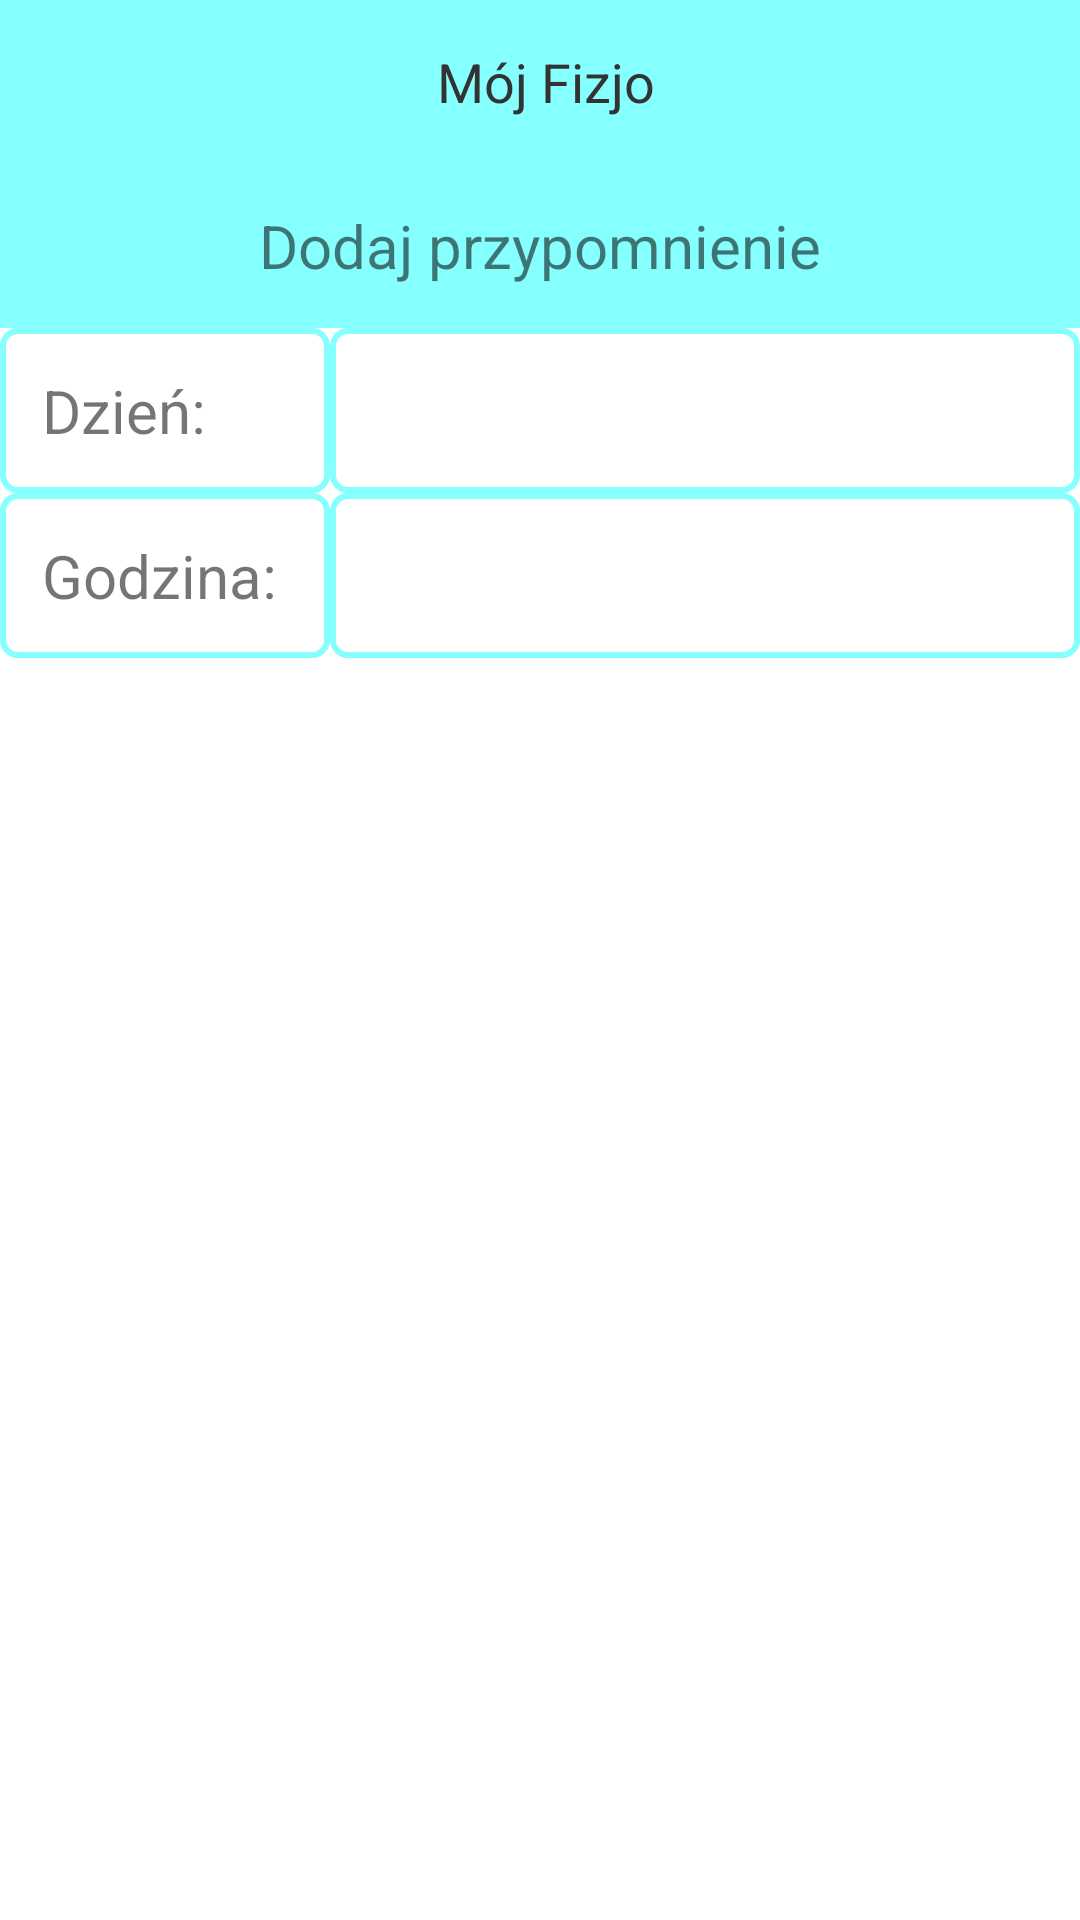

Produce the Android XML layout that renders to this screen, including the resource entries it uses.
<!-- AndroidManifest.xml: application theme Theme.MojFizjo -->
<!-- res/layout/dialog_set_time_to_remind.xml -->
<LinearLayout xmlns:android="http://schemas.android.com/apk/res/android"
    xmlns:tools="http://schemas.android.com/tools"
    android:orientation="vertical"
    android:layout_width="wrap_content"
    android:layout_height="wrap_content">
    <androidx.appcompat.widget.LinearLayoutCompat
        android:layout_width="match_parent"
        android:layout_height="wrap_content"
        android:orientation="horizontal"
        android:background="@color/colorTextIcons"
        android:gravity="center"
        android:padding="15dp"
        >
        <ImageView
            android:src="@drawable/ic_baseline_healing_24"
            android:layout_width="wrap_content"
            android:layout_height="wrap_content"
            android:scaleType="center"
            android:contentDescription="@string/app_name" />
        <TextView
            android:layout_width="wrap_content"
            android:layout_height="wrap_content"
            android:layout_marginStart="4dp"
            android:text="@string/app_name"
            android:textAppearance="?android:attr/textAppearanceMedium"
            android:textColor="#333333"
            />
    </androidx.appcompat.widget.LinearLayoutCompat>

    <TextView
        android:layout_width="match_parent"
        android:layout_height="wrap_content"
        android:background="@color/colorTextIcons"
        android:padding="14dp"
        android:text="@string/dodaj_przypomnienie"
        android:textAlignment="center"
        android:textSize="20sp" />
    <androidx.appcompat.widget.LinearLayoutCompat
        android:layout_width="match_parent"
        android:layout_height="wrap_content">

        <TextView
            android:layout_width="110dp"
            android:layout_height="match_parent"
            android:background="@drawable/dialog_border_style"
            android:padding="14dp"
            android:text="@string/dzien"
            android:textSize="20sp" />
        <ListView
            android:layout_width="match_parent"
            android:layout_height="match_parent"
            android:background="@drawable/dialog_border_style"
            android:id="@+id/remind_day_list"/>
    </androidx.appcompat.widget.LinearLayoutCompat>
    <androidx.appcompat.widget.LinearLayoutCompat
        android:layout_width="match_parent"
        android:layout_height="wrap_content">
        <TextView
            android:layout_width="110dp"
            android:layout_height="match_parent"
            android:background="@drawable/dialog_border_style"
            android:padding="14dp"
            android:text="@string/godzina"
            android:textSize="20sp" />

        <androidx.appcompat.widget.AppCompatSpinner
            android:id="@+id/remind_hour"

            android:layout_width="match_parent"
            android:layout_height="match_parent"
            android:background="@drawable/dialog_border_style"
            android:contentDescription="@string/godzina"
            tools:ignore="DuplicateSpeakableTextCheck" />

    </androidx.appcompat.widget.LinearLayoutCompat>
</LinearLayout>
<!-- resources referenced by this layout -->
<resources>
  <color name="colorTextIcons">#86FFFF</color>
  <!-- drawable dialog_border_style (drawable) -->
  <?xml version="1.0" encoding="utf-8"?>
  <shape xmlns:android="http://schemas.android.com/apk/res/android">
  
      <corners android:radius="5dp" />
  
  
      <stroke
          android:width="2dp"
          android:color="@color/colorTextIcons" />
  </shape>
  <string name="app_name">Mój Fizjo</string>
  <string name="dodaj_przypomnienie">Dodaj przypomnienie</string>
  <string name="dzien">Dzień:</string>
  <string name="godzina">Godzina:</string>
  <style name="Theme.MojFizjo" parent="Theme.MaterialComponents.DayNight.NoActionBar">
          
          <item name="colorPrimary">@color/purple_500</item>
          <item name="colorPrimaryVariant">@color/purple_700</item>
          <item name="colorOnPrimary">@color/white</item>
          
          <item name="colorSecondary">@color/teal_200</item>
          <item name="colorSecondaryVariant">@color/teal_700</item>
          <item name="colorOnSecondary">@color/black</item>
          
          <item name="android:statusBarColor" tools:targetApi="l">@color/colorTextIcons</item>
          <item name="android:windowLightStatusBar" tools:ignore="NewApi">true</item>
          
      </style>
  <color name="purple_500">#FF6200EE</color>
  <color name="purple_700">#FF3700B3</color>
  <color name="white">#FFFFFFFF</color>
  <color name="teal_200">#FF03DAC5</color>
  <color name="teal_700">#FF018786</color>
  <color name="black">#FF000000</color>
</resources>
